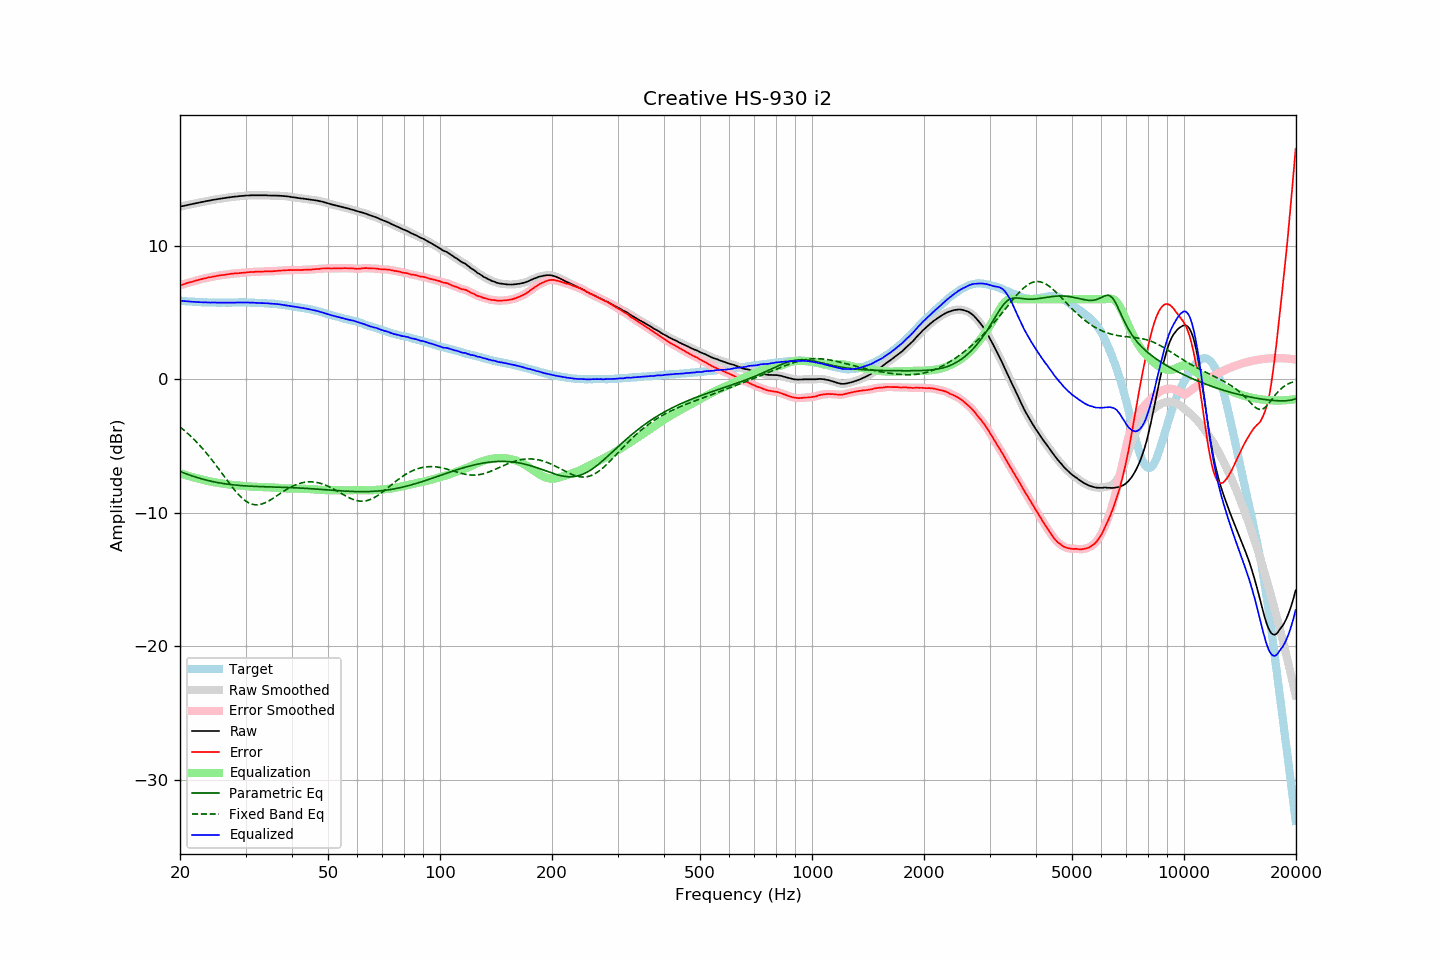

Source data for this figure (header and first rows):
frequency, raw, error, smoothed, error_smoothed, equalization, parametric_eq, fixed_band_eq, equalized_raw, equalized_smoothed, target
20.00, 12.94, 7.04, 12.94, 7.04, -7.04, -6.91, -3.57, 5.90, 5.90, 5.90
20.20, 12.97, 7.08, 12.97, 7.08, -7.08, -6.95, -3.66, 5.89, 5.88, 5.89
20.40, 12.99, 7.11, 12.99, 7.12, -7.12, -7.00, -3.76, 5.87, 5.87, 5.88
20.61, 13.02, 7.15, 13.02, 7.16, -7.16, -7.04, -3.86, 5.86, 5.86, 5.87
20.81, 13.05, 7.21, 13.05, 7.20, -7.20, -7.09, -3.97, 5.85, 5.85, 5.84
21.02, 13.07, 7.24, 13.07, 7.24, -7.23, -7.13, -4.08, 5.84, 5.84, 5.83
21.23, 13.10, 7.28, 13.10, 7.27, -7.27, -7.18, -4.19, 5.83, 5.83, 5.82
21.44, 13.12, 7.29, 13.12, 7.30, -7.30, -7.22, -4.30, 5.82, 5.82, 5.83
21.66, 13.15, 7.34, 13.15, 7.33, -7.34, -7.26, -4.42, 5.81, 5.82, 5.81
21.87, 13.18, 7.37, 13.18, 7.37, -7.37, -7.30, -4.54, 5.81, 5.81, 5.81
22.09, 13.20, 7.41, 13.20, 7.40, -7.40, -7.33, -4.66, 5.80, 5.80, 5.79
22.31, 13.22, 7.43, 13.22, 7.43, -7.43, -7.37, -4.79, 5.79, 5.79, 5.79
22.54, 13.25, 7.47, 13.25, 7.46, -7.46, -7.41, -4.92, 5.78, 5.78, 5.78
22.76, 13.27, 7.49, 13.27, 7.49, -7.50, -7.44, -5.05, 5.77, 5.78, 5.78
22.99, 13.30, 7.53, 13.30, 7.53, -7.53, -7.48, -5.18, 5.77, 5.77, 5.77
23.22, 13.32, 7.56, 13.32, 7.56, -7.56, -7.51, -5.32, 5.76, 5.77, 5.76
23.45, 13.35, 7.58, 13.35, 7.59, -7.58, -7.54, -5.47, 5.77, 5.76, 5.77
23.69, 13.37, 7.61, 13.37, 7.61, -7.61, -7.57, -5.61, 5.76, 5.76, 5.76
23.92, 13.39, 7.64, 13.39, 7.64, -7.63, -7.60, -5.76, 5.76, 5.76, 5.75
24.16, 13.41, 7.65, 13.41, 7.66, -7.66, -7.63, -5.91, 5.75, 5.75, 5.76
24.40, 13.44, 7.68, 13.44, 7.68, -7.68, -7.65, -6.06, 5.76, 5.75, 5.76
24.65, 13.46, 7.70, 13.46, 7.70, -7.71, -7.68, -6.22, 5.75, 5.75, 5.76
24.89, 13.48, 7.73, 13.48, 7.73, -7.73, -7.70, -6.38, 5.75, 5.75, 5.76
25.14, 13.50, 7.76, 13.50, 7.75, -7.75, -7.73, -6.54, 5.75, 5.75, 5.74
25.39, 13.52, 7.78, 13.52, 7.78, -7.77, -7.75, -6.70, 5.75, 5.75, 5.74
25.65, 13.54, 7.80, 13.54, 7.79, -7.79, -7.77, -6.87, 5.75, 5.75, 5.74
25.91, 13.55, 7.81, 13.55, 7.81, -7.81, -7.79, -7.03, 5.74, 5.74, 5.74
26.16, 13.57, 7.82, 13.57, 7.82, -7.83, -7.81, -7.19, 5.74, 5.74, 5.75
26.43, 13.59, 7.84, 13.59, 7.84, -7.85, -7.83, -7.36, 5.74, 5.74, 5.75
26.69, 13.61, 7.86, 13.61, 7.86, -7.86, -7.85, -7.52, 5.75, 5.75, 5.75
26.96, 13.63, 7.88, 13.63, 7.88, -7.88, -7.86, -7.68, 5.75, 5.75, 5.75
27.23, 13.64, 7.89, 13.64, 7.90, -7.89, -7.88, -7.84, 5.75, 5.75, 5.75
27.50, 13.66, 7.91, 13.66, 7.91, -7.91, -7.89, -8.00, 5.75, 5.75, 5.75
27.77, 13.68, 7.93, 13.68, 7.92, -7.92, -7.91, -8.15, 5.76, 5.76, 5.75
28.05, 13.69, 7.94, 13.69, 7.93, -7.93, -7.92, -8.30, 5.76, 5.76, 5.75
28.33, 13.70, 7.94, 13.70, 7.94, -7.94, -7.93, -8.44, 5.76, 5.76, 5.76
28.62, 13.71, 7.95, 13.71, 7.95, -7.95, -7.94, -8.58, 5.76, 5.76, 5.76
28.90, 13.73, 7.96, 13.73, 7.96, -7.96, -7.95, -8.71, 5.77, 5.76, 5.77
29.19, 13.74, 7.97, 13.74, 7.97, -7.97, -7.96, -8.83, 5.77, 5.77, 5.77
29.48, 13.75, 7.98, 13.75, 7.98, -7.98, -7.97, -8.94, 5.77, 5.77, 5.77
29.78, 13.76, 7.99, 13.76, 8.00, -8.00, -7.98, -9.04, 5.76, 5.76, 5.77
30.08, 13.77, 8.01, 13.77, 8.01, -8.01, -7.99, -9.13, 5.76, 5.76, 5.76
30.38, 13.78, 8.03, 13.78, 8.02, -8.02, -8.00, -9.20, 5.76, 5.76, 5.75
30.68, 13.78, 8.03, 13.78, 8.03, -8.03, -8.00, -9.27, 5.75, 5.75, 5.75
30.99, 13.79, 8.04, 13.79, 8.04, -8.04, -8.01, -9.32, 5.75, 5.75, 5.75
31.30, 13.79, 8.04, 13.79, 8.04, -8.05, -8.02, -9.36, 5.74, 5.74, 5.75
31.61, 13.79, 8.05, 13.79, 8.05, -8.05, -8.02, -9.39, 5.74, 5.74, 5.74
31.93, 13.79, 8.07, 13.79, 8.06, -8.06, -8.03, -9.40, 5.73, 5.73, 5.72
32.24, 13.79, 8.06, 13.79, 8.07, -8.06, -8.03, -9.40, 5.73, 5.73, 5.73
32.57, 13.79, 8.07, 13.79, 8.07, -8.07, -8.04, -9.39, 5.72, 5.72, 5.72
32.89, 13.79, 8.07, 13.79, 8.07, -8.08, -8.04, -9.37, 5.71, 5.71, 5.72
33.22, 13.79, 8.08, 13.79, 8.08, -8.08, -8.04, -9.34, 5.71, 5.71, 5.71
33.55, 13.79, 8.08, 13.79, 8.08, -8.08, -8.05, -9.30, 5.71, 5.71, 5.71
33.89, 13.79, 8.09, 13.79, 8.09, -8.09, -8.05, -9.25, 5.70, 5.70, 5.70
34.23, 13.79, 8.10, 13.79, 8.10, -8.09, -8.06, -9.19, 5.70, 5.70, 5.69
34.57, 13.78, 8.10, 13.78, 8.10, -8.09, -8.06, -9.13, 5.69, 5.69, 5.68
34.92, 13.77, 8.10, 13.77, 8.10, -8.10, -8.06, -9.06, 5.67, 5.68, 5.67
35.27, 13.77, 8.08, 13.77, 8.09, -8.10, -8.07, -8.98, 5.67, 5.67, 5.69
35.62, 13.77, 8.11, 13.77, 8.10, -8.11, -8.07, -8.91, 5.66, 5.66, 5.66
35.97, 13.77, 8.11, 13.77, 8.11, -8.12, -8.07, -8.83, 5.65, 5.65, 5.66
... 635 more rows
